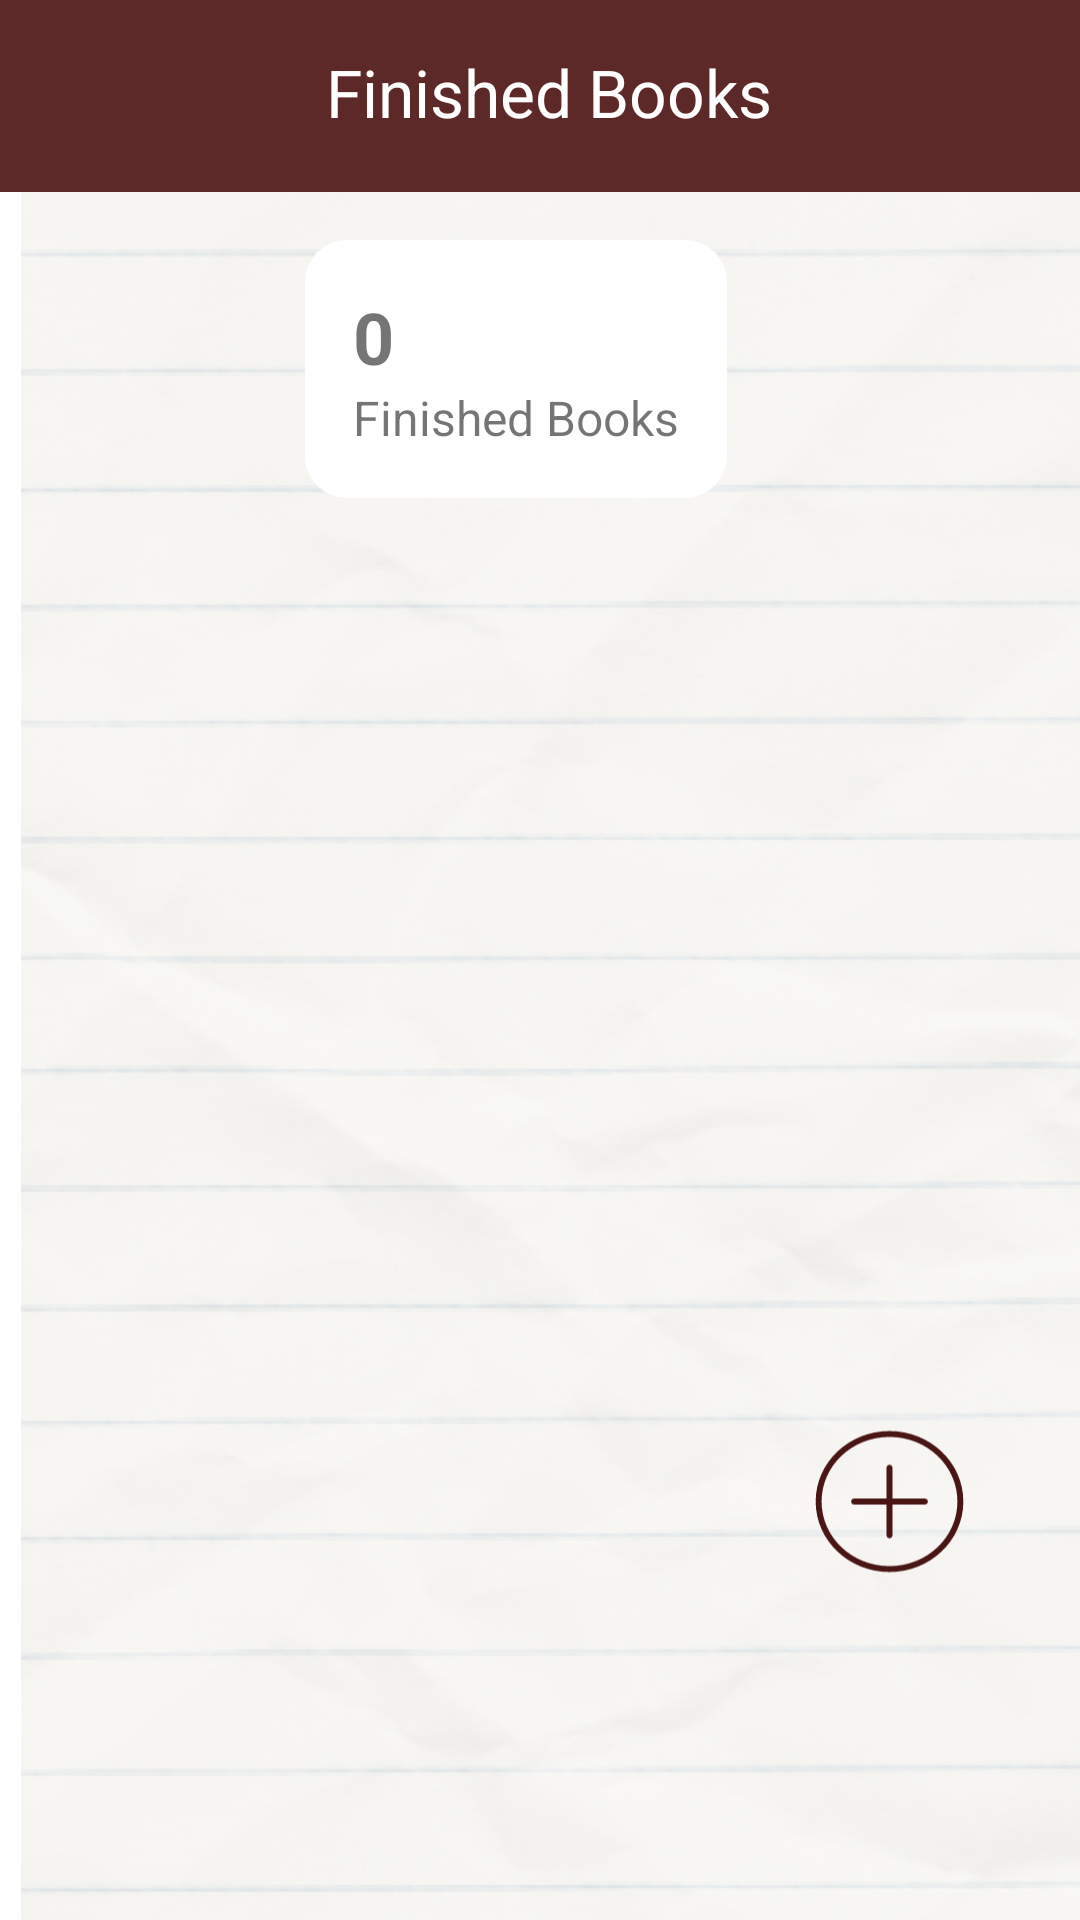

Produce the Android XML layout that renders to this screen, including the resource entries it uses.
<!-- AndroidManifest.xml: application theme Theme.Footer -->
<!-- res/layout/fragment_finished.xml -->
<?xml version="1.0" encoding="utf-8"?>
    <FrameLayout
        xmlns:android="http://schemas.android.com/apk/res/android"
        xmlns:app="http://schemas.android.com/apk/res-auto"
        xmlns:tools="http://schemas.android.com/tools"
        android:id="@+id/container_finished"
        android:layout_width="match_parent"
        android:layout_height="745dp"
        android:background="@drawable/main_container_main"
        tools:context=".ui.finished.FinishedFragment">

        <ImageView
            android:id="@+id/image_background"
            android:layout_width="420dp"
            android:layout_height="845dp"
            android:layout_marginLeft="-1dp"
            android:layout_marginTop="-5dp"
            android:layout_gravity="top|left"
            android:scaleType="centerInside"
            android:src="@drawable/image_background" />

        <TextView
            android:id="@+id/text_empty"
            android:layout_width="wrap_content"
            android:layout_height="21dp"
            android:layout_marginLeft="159dp"
            android:layout_marginTop="324.5dp"
            android:layout_marginBottom="-2.5dp"
            android:layout_gravity="top|left"
            android:gravity="left|center_vertical"
            android:includeFontPadding="false"
            android:maxLines="1"
            android:singleLine="true"
            android:text=" "
            android:textColor="#FF000000"
            android:textSize="16dp" />

        <LinearLayout
            android:id="@+id/container_top_app_bar"
            android:layout_width="match_parent"
            android:layout_height="wrap_content"
            android:layout_gravity="top|left"
            android:background="@drawable/header"
            android:gravity="left|top"
            android:orientation="horizontal">

            <LinearLayout
                android:id="@+id/container_top_app_bar_inner"
                android:layout_width="match_parent"
                android:layout_height="64dp"
                android:background="@drawable/header2"
                android:clipToPadding="false"
                android:gravity="left|center_vertical"
                android:orientation="horizontal"
                android:paddingLeft="4dp"
                android:paddingTop="8dp"
                android:paddingRight="4dp"
                android:paddingBottom="8dp">

                <TextView
                    android:id="@+id/text_headline"
                    android:layout_width="match_parent"
                    android:layout_height="28dp"
                    android:layout_marginLeft="6dp"
                    android:layout_weight="1"
                    android:gravity="center_horizontal|center_vertical"
                    android:includeFontPadding="false"
                    android:maxLines="1"
                    android:singleLine="true"
                    android:text="Finished Books"
                    android:textColor="#FFFFFFFF"
                    android:textSize="22dp" />

            </LinearLayout>
        </LinearLayout>

        <LinearLayout
            android:layout_width="match_parent"
            android:layout_height="wrap_content"
            android:layout_marginTop="80dp"
            android:gravity="center"
            android:orientation="horizontal">

            <LinearLayout
                android:layout_width="wrap_content"
                android:layout_height="wrap_content"
                android:layout_marginEnd="16dp"
                android:background="@drawable/image_book_box"
                android:orientation="vertical"
                android:padding="16dp">

                <TextView
                    android:id="@+id/text_finished_count"
                    android:layout_width="wrap_content"
                    android:layout_height="wrap_content"
                    android:text="0"
                    android:textSize="24dp"
                    android:textStyle="bold"/>

                <TextView
                    android:layout_width="wrap_content"
                    android:layout_height="wrap_content"
                    android:text="Finished Books"
                    android:textSize="16dp"/>
            </LinearLayout>
        </LinearLayout>

        <ScrollView
            android:layout_width="match_parent"
            android:layout_height="match_parent"
            android:layout_marginTop="64dp"
            android:layout_marginBottom="80dp">

            <LinearLayout
                android:id="@+id/container_books"
                android:layout_width="match_parent"
                android:layout_height="wrap_content"
                android:orientation="vertical"
                android:padding="16dp"/>
        </ScrollView>

        <ImageButton
            android:id="@+id/btn_add_wishlist"
            android:layout_width="79dp"
            android:layout_height="79dp"
            android:layout_gravity="bottom|right"
            android:layout_marginRight="24dp"
            android:layout_marginBottom="100dp"
            android:background="@null"
            android:contentDescription="Add to wishlist"
            android:padding="8dp"
            android:scaleType="fitCenter"
            app:srcCompat="@drawable/button_add" />
    </FrameLayout>
<!-- resources referenced by this layout -->
<resources>
  <!-- drawable button_add (drawable) -->
  <vector xmlns:android="http://schemas.android.com/apk/res/android" android:width="64.00dp" android:height="61.00dp" android:viewportWidth="64" android:viewportHeight="61">
      <path android:fillColor="#FF4A1515" android:pathData="M33 19.06c0-0.55-0.45-1-1-1s-1 0.45-1 1h2Zm-2 22.88c0 0.55 0.45 1 1 1s1-0.45 1-1h-2ZM44 31.5c0.55 0 1-0.45 1-1s-0.45-1-1-1v2Zm-24-2c-0.55 0-1 0.45-1 1s0.45 1 1 1v-2Zm35 1c0 12.04-10.25 21.88-23 21.88v2c13.76 0 25-10.65 25-23.88h-2ZM32 52.38c-12.75 0-23-9.84-23-21.88H7c0 13.23 11.24 23.88 25 23.88v-2ZM9 30.5C9 18.46 19.25 8.62 32 8.62v-2C18.24 6.63 7 17.27 7 30.5h2ZM32 8.62c12.75 0 23 9.84 23 21.88h2C57 17.27 45.76 6.62 32 6.62v2Zm-1 10.44V30.5h2V19.06h-2Zm0 11.44v11.44h2V30.5h-2Zm13-1H32v2h12v-2Zm-12 0H20v2h12v-2Z"/>
  </vector>
  <!-- drawable header (drawable) -->
  <?xml version="1.0" encoding="utf-8"?>
  <shape xmlns:android="http://schemas.android.com/apk/res/android"
    android:shape="rectangle">
      <stroke android:width="1dp" android:color="#FF000000" />
  </shape>
  <!-- drawable header2 (drawable) -->
  <?xml version="1.0" encoding="utf-8"?>
  <shape xmlns:android="http://schemas.android.com/apk/res/android"
    android:shape="rectangle">
      <solid android:color="#FF5C2828" />
  </shape>
  <!-- drawable image_background: png bitmap (drawable, 313676 bytes) -->
  <!-- drawable image_book_box (drawable) -->
  <?xml version="1.0" encoding="utf-8"?>
  <shape xmlns:android="http://schemas.android.com/apk/res/android"
    android:shape="rectangle">
      <solid android:color="#FFFFFFFF" /><corners android:radius="14dp" />
  </shape>
  <style name="Theme.Footer" parent="Theme.MaterialComponents.DayNight.NoActionBar">
          
          <item name="colorPrimary">@color/purple_500</item>
          <item name="colorPrimaryVariant">@color/purple_700</item>
          <item name="colorOnPrimary">@color/white</item>
          
          <item name="colorSecondary">@color/teal_200</item>
          <item name="colorSecondaryVariant">@color/teal_700</item>
          <item name="colorOnSecondary">@color/black</item>
          
          <item name="android:statusBarColor">?attr/colorPrimaryVariant</item>
          
      </style>
  <!-- not gathered from this repository: default colours our renderer supplied (Android Studio template values) -->
  <color name="purple_500">#FF6200EE</color>
  <color name="purple_700">#FF3700B3</color>
  <color name="teal_200">#FF03DAC5</color>
  <color name="teal_700">#FF018786</color>
  <color name="black">#FF000000</color>
  <color name="white">#FFFFFFFF</color>
</resources>
